The GitHub repository rajsinghkog/hydrophonic_system contains a labelled image folder "Final_Spinach_NPK_Dataset_Clean" with 4 categories: healthy, nitrogen deficiency, phosphorus deficiency, potassium deficiency. Examples follow, each with its label.

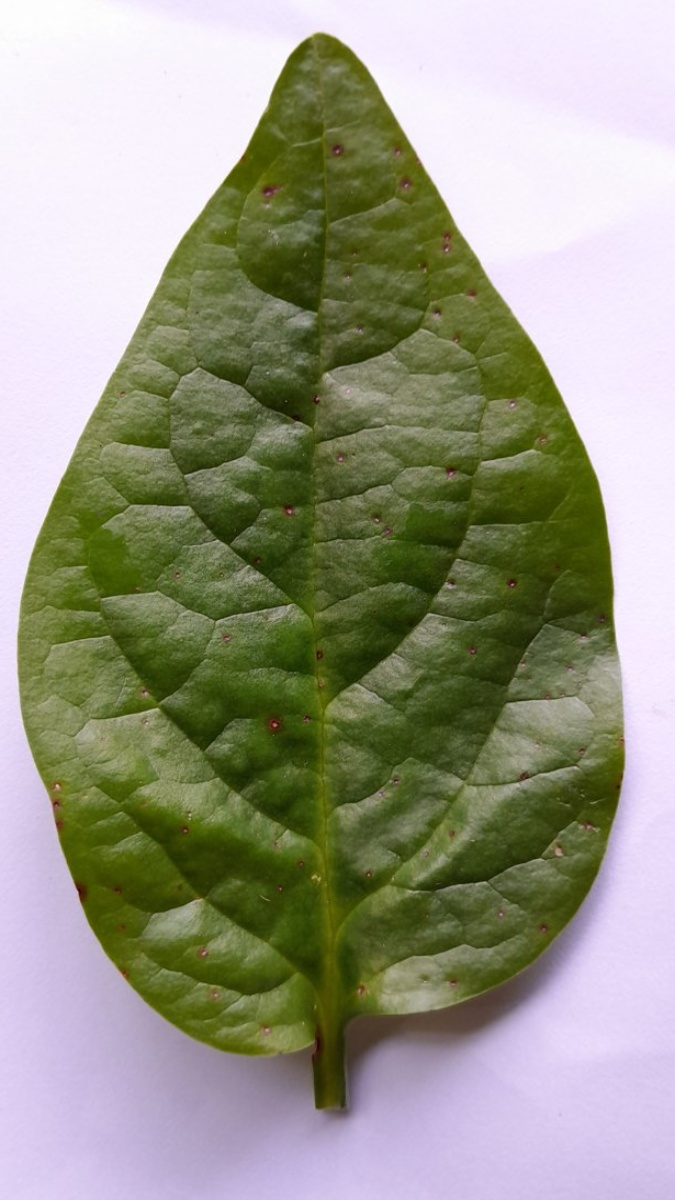
Label: nitrogen deficiency

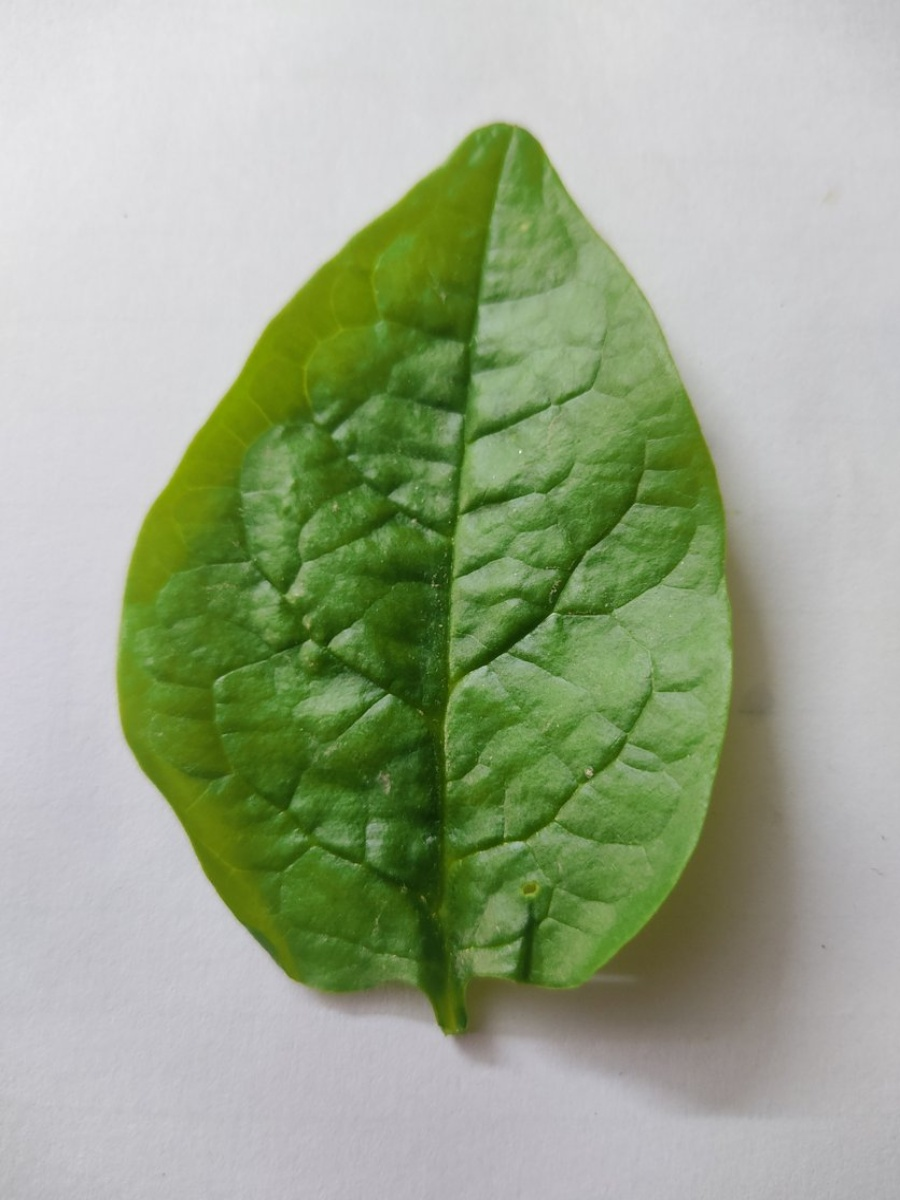
Label: potassium deficiency

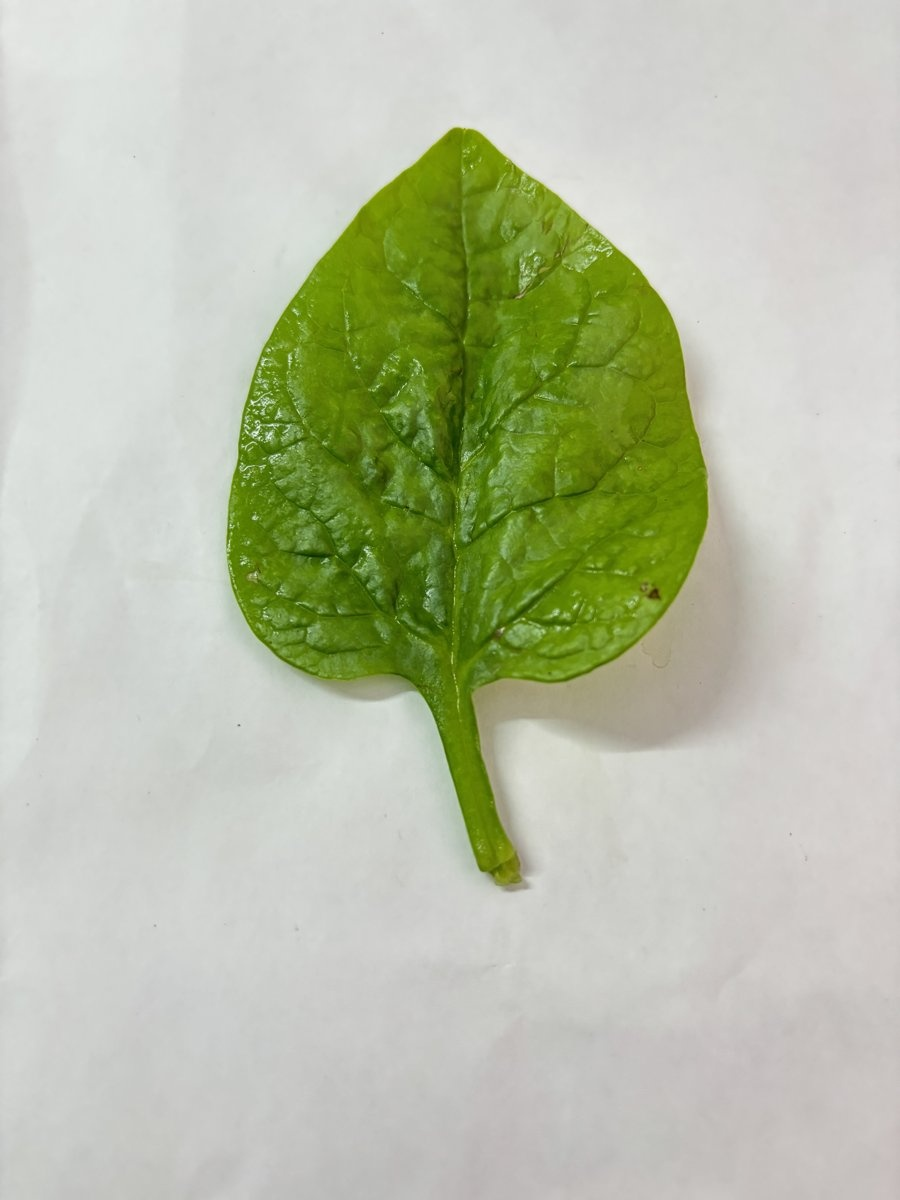
Label: healthy

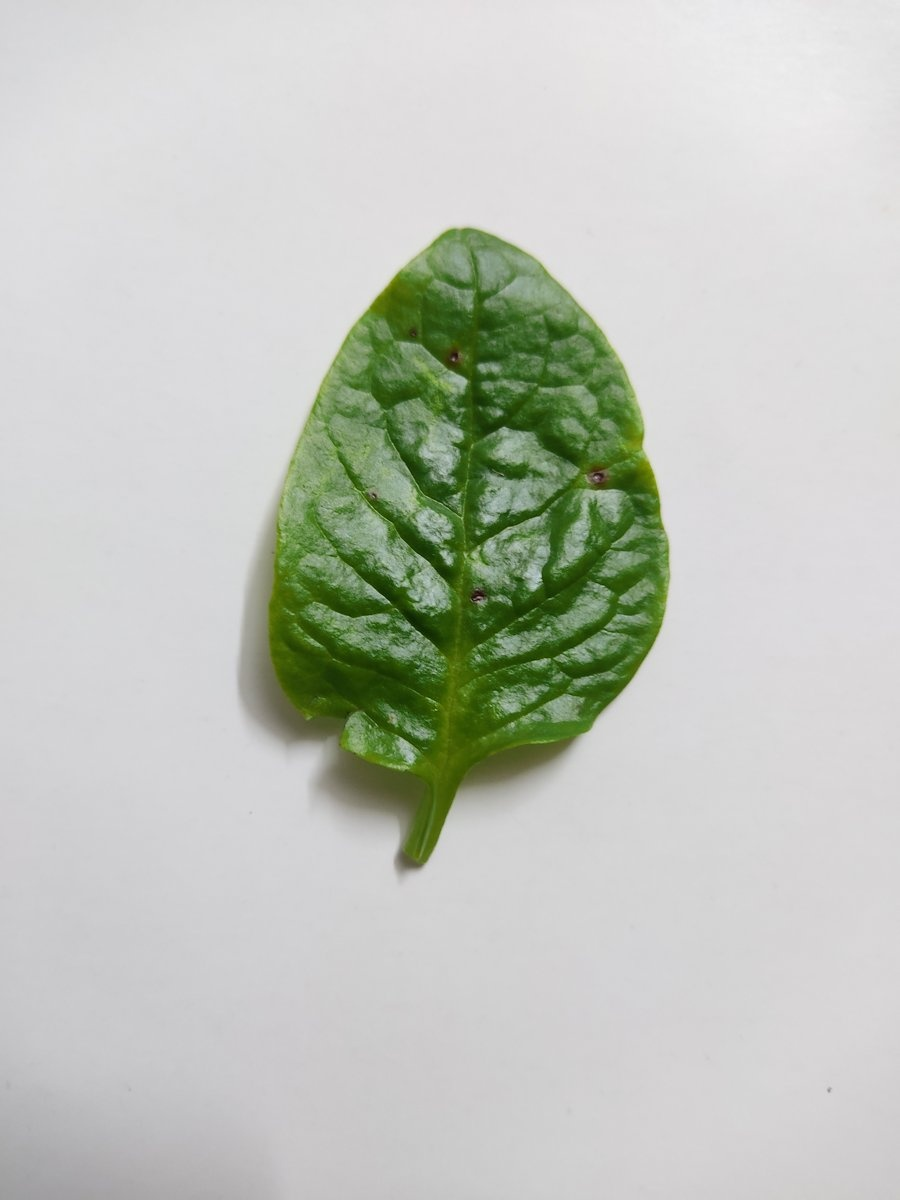
Label: healthy

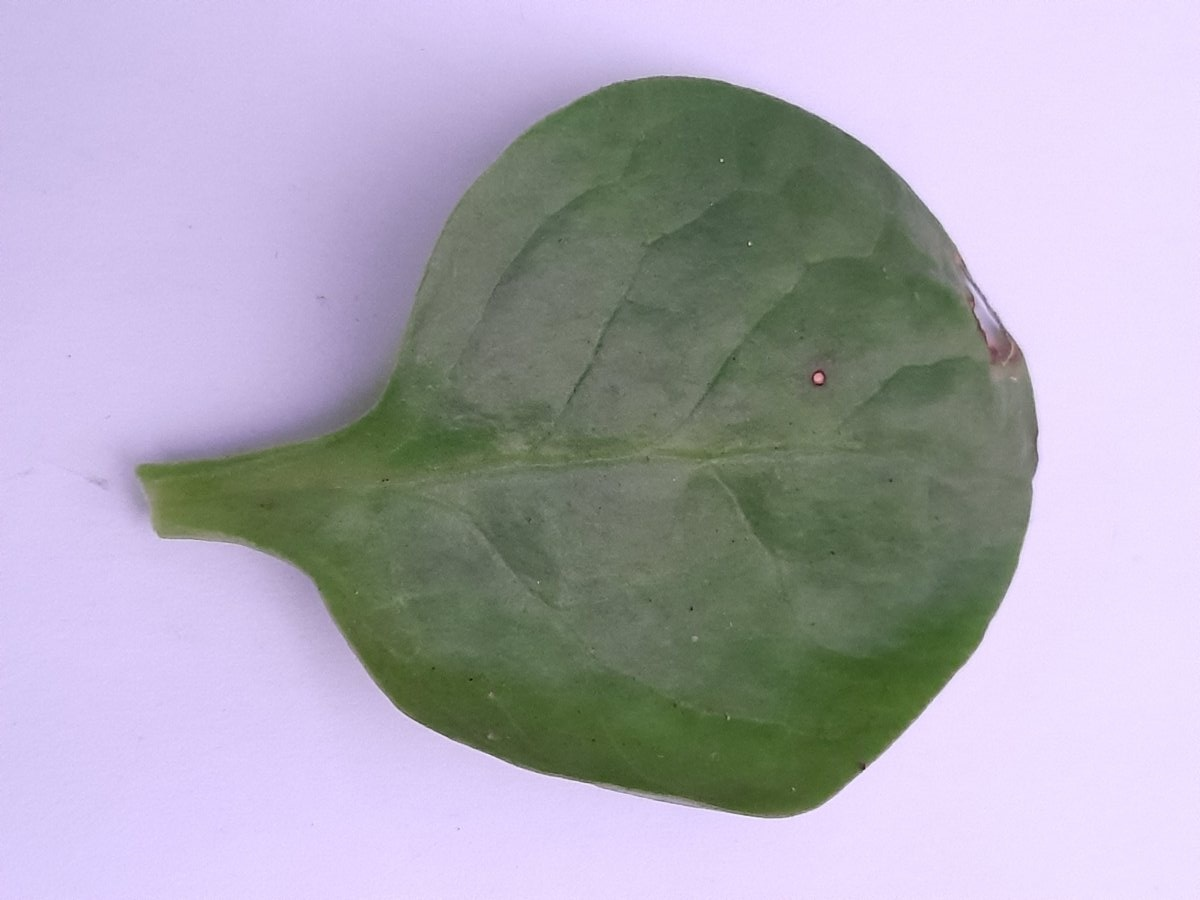
Label: phosphorus deficiency

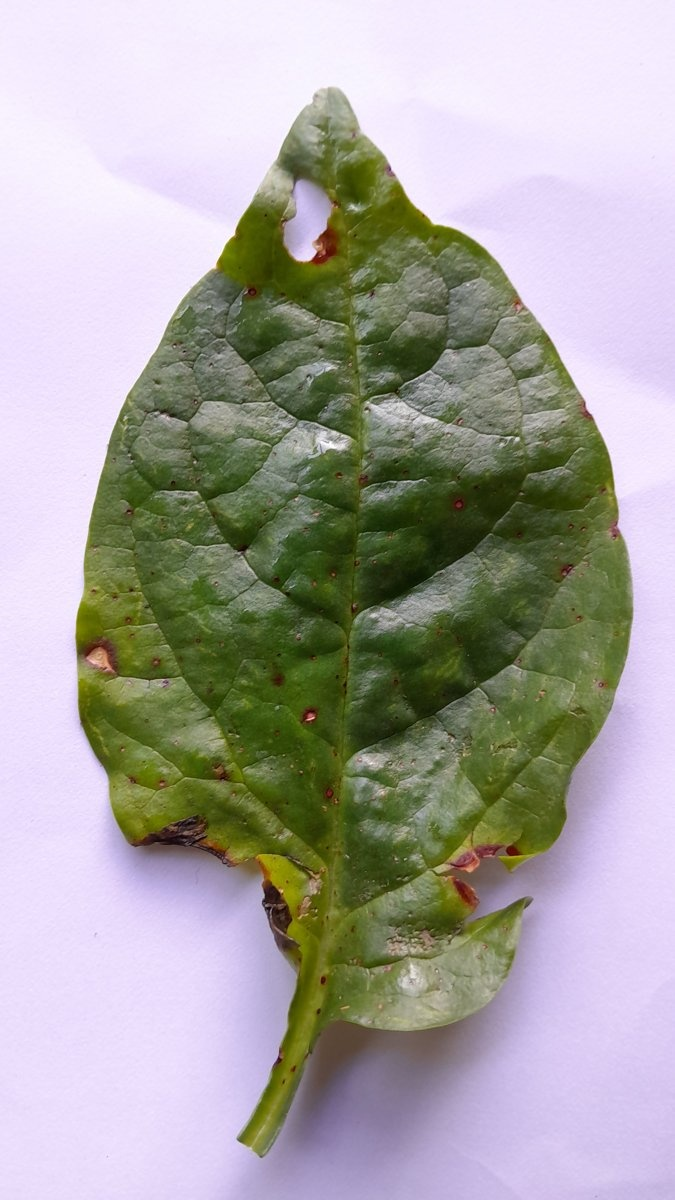
Label: phosphorus deficiency
